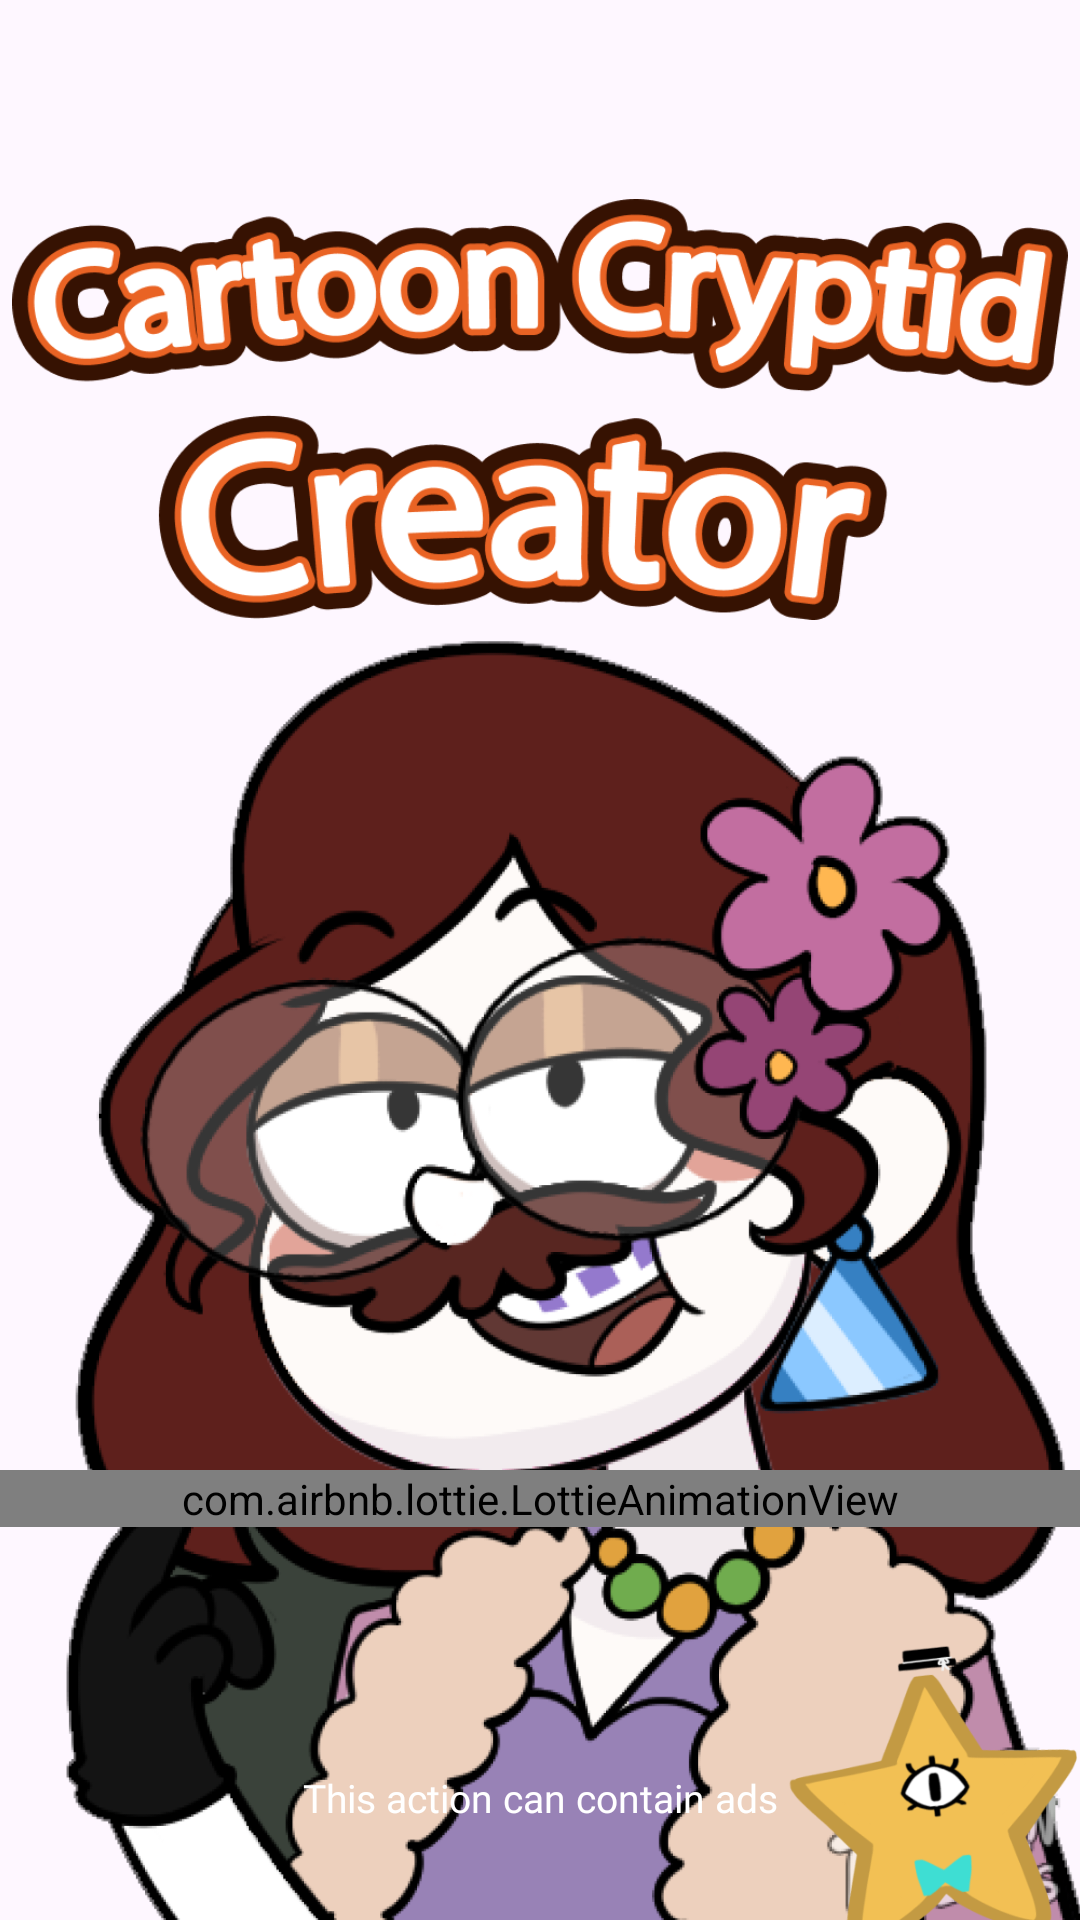

Here is an Android app screen rendered from its layout file. Give the layout XML and the strings, colors and styles it references.
<!-- AndroidManifest.xml: application theme Theme.ST129_GravityFalls_Maker -->
<!-- res/layout/activity_splash.xml -->
<?xml version="1.0" encoding="utf-8"?>
<androidx.constraintlayout.widget.ConstraintLayout xmlns:android="http://schemas.android.com/apk/res/android"
    xmlns:app="http://schemas.android.com/apk/res-auto"
    xmlns:tools="http://schemas.android.com/tools"
    android:id="@+id/main"
    android:layout_width="match_parent"
    android:layout_height="match_parent"
    android:background="@drawable/img_background_splash"
    tools:context=".ui.SplashActivity">

    <ImageView
        android:layout_width="match_parent"
        android:layout_height="wrap_content"
        android:adjustViewBounds="true"
        android:src="@drawable/img_name_splash"
        android:layout_marginBottom="4dp"
        android:layout_marginHorizontal="4dp"
        app:layout_constraintBottom_toTopOf="@+id/imvImage" />

    <ImageView
        android:id="@+id/imvImage"
        android:layout_width="match_parent"
        android:layout_height="wrap_content"
        android:adjustViewBounds="true"
        android:src="@drawable/img_splash"
        app:layout_constraintBottom_toBottomOf="parent" />

    <TextView
        android:id="@+id/tvDes"
        android:layout_width="0dp"
        android:layout_height="wrap_content"
        android:layout_marginHorizontal="33dp"
        android:layout_marginBottom="32dp"
        android:fontFamily="@font/roboto_regular"
        android:gravity="center"
        android:text="@string/this_action_can_contain_ads"
        android:textColor="@color/white"
        android:textSize="13sp"
        app:layout_constraintBottom_toBottomOf="parent"
        app:layout_constraintEnd_toEndOf="parent"
        app:layout_constraintStart_toStartOf="parent" />

    
    <FrameLayout
        android:id="@+id/layoutLoading"
        android:layout_width="match_parent"
        android:layout_height="110dp"
        android:layout_marginBottom="-10dp"
        app:layout_constraintBottom_toTopOf="@+id/tvDes"
        app:layout_constraintEnd_toEndOf="parent"
        app:layout_constraintStart_toStartOf="parent">

        <com.airbnb.lottie.LottieAnimationView
            android:id="@+id/lottie_typing"
            android:layout_width="match_parent"
            android:layout_height="wrap_content"
            android:adjustViewBounds="true"
            app:lottie_autoPlay="true"
            app:lottie_loop="true"
            app:lottie_rawRes="@raw/lottie_splash"
            app:lottie_repeatMode="restart" />
    </FrameLayout>
</androidx.constraintlayout.widget.ConstraintLayout>
<!-- resources referenced by this layout -->
<resources>
  <color name="white">#FFFFFFFF</color>
  <!-- drawable img_name_splash: png bitmap (drawable, 72017 bytes) -->
  <!-- drawable img_splash: png bitmap (drawable, 388019 bytes) -->
  <string name="this_action_can_contain_ads">This action can contain ads</string>
  <style name="Theme.ST129_GravityFalls_Maker" parent="Base.Theme.ST129_GravityFalls_Maker" />
  <style name="Base.Theme.ST129_GravityFalls_Maker" parent="Theme.Material3.DayNight.NoActionBar">
          <item name="android:windowTranslucentStatus">false</item>
          <item name="android:statusBarColor">@android:color/transparent</item>
      </style>
</resources>
